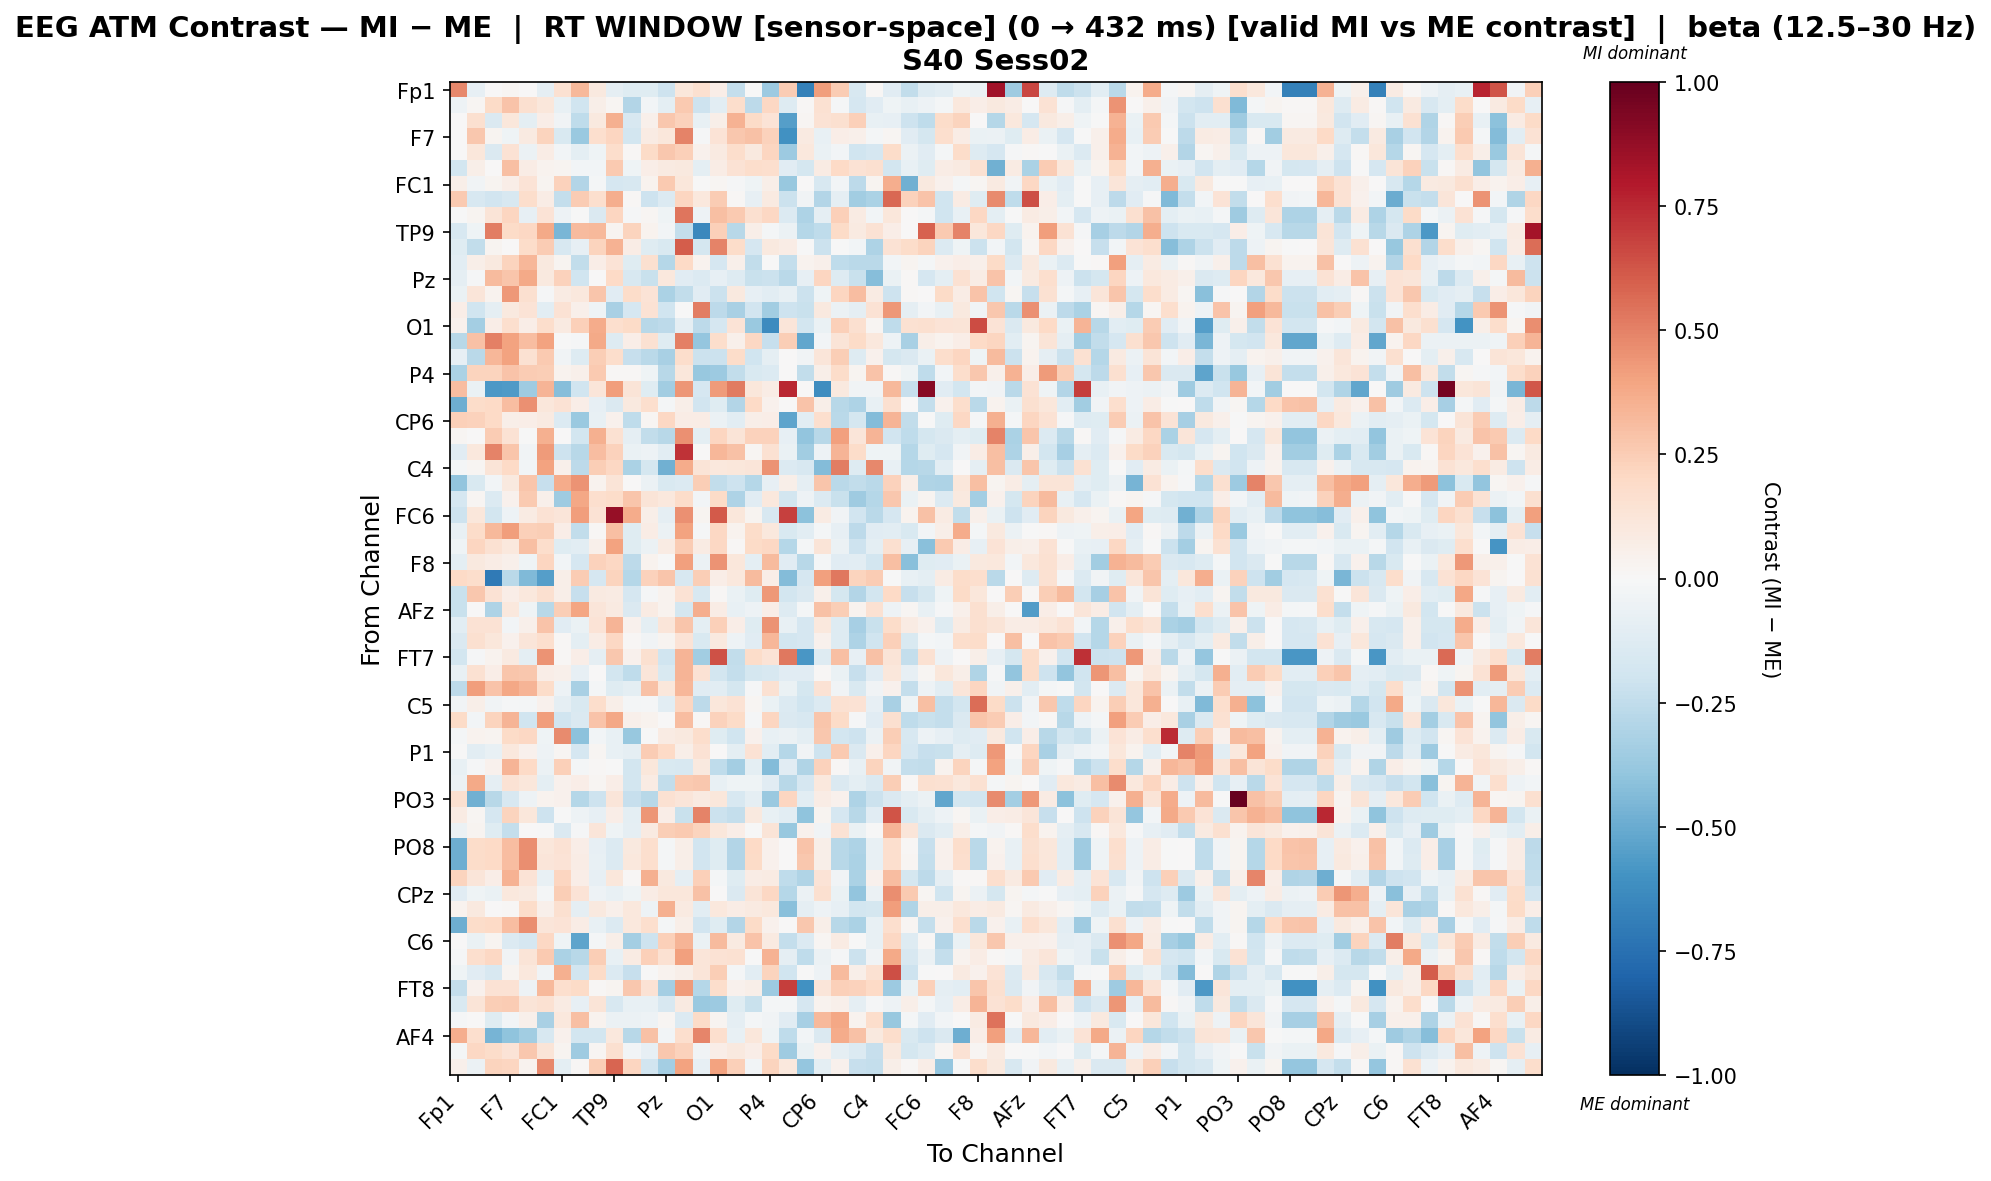

Source data for this figure (header and first rows):
, Fp1, Fz, F3, F7, FT9, FC5, FC1, C3, T7, TP9, CP5, CP1, Pz, P3, P7, O1, Oz, O2, P4, P8, TP10, CP6, CP2
Fp1, 0.4808, -0.07885, 0.0, 0.016, 0.0, -0.09175, 0.1494, 0.3212, 0.101, -0.09089, -0.1206, -0.1233, -0.2068, 0.1106, 0.1595, 0.07026, -0.2346, -0.005975, -0.3628, 0.2532, -0.6786, 0.4218, 0.2549
Fz, -0.05339, 0.0157, 0.1938, 0.2819, 0.1596, 0.1126, -0.07629, -0.1962, 0.05556, 0.01811, -0.2901, -0.02812, -0.09766, 0.2605, -0.2046, -0.1032, 0.1774, -0.2598, 0.209, -0.1321, 0.0114, 0.1532, -0.009334
F3, 0.007659, 0.1622, -0.1443, 0.1105, -0.09423, 0.0637, -0.03654, -0.2568, 0.09599, 0.3517, -0.1621, 0.05467, 0.2674, 0.2288, -0.07652, 0.06058, 0.3505, 0.1935, 0.1381, -0.554, 0.02285, 0.1434, 0.1572
F7, 0.005094, 0.2686, 0.02378, -0.04313, 0.08746, 0.2189, -0.1559, -0.3687, 0.167, 0.2133, -0.1833, 0.0823, 0.1172, 0.4983, -0.01433, 0.1336, 0.267, 0.2911, 0.2312, -0.6072, 0.08989, -0.07334, 0.06981
FT9, 0.0, 0.117, -0.1472, 0.145, -0.06048, 0.07116, -0.02467, -0.09721, -0.03911, 0.1791, 0.01066, 0.1952, 0.2699, 0.2397, 0.04683, 0.08902, 0.1773, 0.09971, 0.213, -0.3622, 0.1065, -0.0689, -0.03038
FC5, -0.1838, 0.0604, 0.001679, 0.3035, 0.07563, 0.03627, 0.02577, -0.02551, -0.02347, 0.2593, -0.04111, 0.06514, 0.08871, 0.09995, -0.09864, 0.0705, 0.1428, 0.1734, 0.1705, -0.1145, -0.1735, 0.08362, 0.1982
FC1, 0.05654, -0.03702, 0.02777, 0.06948, 0.136, 0.0253, 0.2338, -0.2941, -0.02296, -0.1699, -0.1606, 0.03414, 0.2603, 0.1129, -0.006037, 0.01959, -0.00856, -0.04277, 0.05512, -0.3754, 0.001791, -0.1617, -0.02471
C3, 0.2644, -0.1567, -0.1887, -0.1621, 0.1777, 0.07293, -0.2352, 0.2514, 0.1656, 0.3599, 0.01268, -0.2033, -0.1368, 0.213, 0.1083, 0.255, 0.008605, -0.08342, 0.09115, -0.2187, -0.03234, -0.2925, -0.08877
T7, -9.596636172938358e-05, 0.02608, 0.1304, 0.2165, -0.07943, 0.1373, -0.05276, -0.006893, -0.1441, 0.2133, -0.01516, 0.01701, -0.0444, 0.5321, -0.04722, 0.3012, 0.2595, 0.1631, 0.2071, -0.1329, -0.3113, -0.08723, 0.2368
TP9, -0.1634, -0.04513, 0.5084, 0.1916, 0.2041, 0.377, -0.4538, 0.3133, 0.327, 0.02879, 0.2222, 0.03183, -0.02461, -0.2391, -0.6407, 0.2361, -0.2791, 0.06165, -0.02052, -0.05966, -0.2826, -0.2575, 0.1891
CP5, -0.1201, -0.2426, 0.02748, 0.0001497, 0.1824, 0.2568, -0.1613, -0.08062, 0.2226, 0.3474, 0.07424, -0.1215, -0.1498, 0.6067, -0.1735, 0.4971, 0.1865, -0.1715, 0.09518, 0.07295, -0.002698, -0.2172, -0.007288
CP1, -0.1071, 0.06064, 0.09654, 0.2232, 0.3354, 0.09779, 0.02382, -0.243, 0.06685, 0.1366, -0.1202, 0.1576, -0.2874, 0.1995, 0.03176, -0.1668, 0.05038, -0.2478, -0.00517, -0.2362, 0.03496, 0.05387, -0.2545
Pz, -0.09195, -0.008584, 0.313, 0.2747, 0.3754, 0.1013, 0.2313, -0.1998, 0.007166, 0.2012, -0.1609, -0.2236, 0.1084, -0.1125, -0.1341, -0.08407, -0.1301, -0.2239, -0.2113, -0.2688, -0.08369, 0.2145, -0.1278
P3, -0.06625, 0.1208, 0.03774, 0.4302, 0.1584, -0.00898, 0.07836, 0.1047, 0.2773, -0.117, 0.1832, 0.1369, -0.3134, -0.2481, -0.1168, -0.2145, 0.09787, -0.08475, -0.1066, -0.0725, -0.2137, -0.04367, 0.217
P7, 0.0678, -0.1976, -0.08938, 0.09878, 0.1403, -0.1063, 0.1443, 0.04927, -0.03998, -0.3273, -0.1657, 0.147, -0.202, -0.001301, 0.5107, -0.2629, -0.3243, -0.1947, -0.347, -0.2077, -0.2227, 0.094, -0.05973
O1, 0.04596, -0.3427, 0.06439, 0.1685, 0.06468, 0.1795, 0.0873, 0.2362, 0.3734, 0.1646, 0.1879, -0.2766, -0.2642, -0.09203, -0.263, -0.1678, 0.1366, -0.3711, -0.6253, 0.1219, -0.1839, -0.06493, 0.2359
Oz, -0.2807, 0.2933, 0.5034, 0.3993, 0.3105, 0.4012, -0.004087, -0.01162, 0.3773, -0.1269, 0.06498, 0.1491, -0.1213, 0.5066, -0.3871, 0.1726, 0.05421, 0.2058, -0.2286, 0.2424, -0.5224, -0.02738, 0.1299
O2, -0.08032, -0.27, 0.3284, 0.4022, 0.1504, 0.2618, -0.03271, -0.1269, 0.2495, 0.1763, -0.2267, -0.2661, -0.3253, 0.1749, -0.2146, -0.2116, 0.1836, -0.1974, -0.09317, 0.001516, -0.03723, 0.1222, 0.2447
P4, -0.3198, 0.2236, 0.2243, 0.2824, 0.2502, 0.2447, 0.03457, 0.05407, 0.2589, 0.01428, 0.01437, -0.04347, -0.2775, 0.1106, -0.3775, -0.3654, -0.2429, -0.153, -0.1401, 0.006224, -0.245, 0.05739, 0.1844
P8, 0.309, -0.06635, -0.5747, -0.5625, -0.3526, 0.3367, -0.4226, -0.1983, 0.1213, 0.4213, 0.1327, -0.1229, -0.3483, 0.4432, -0.1652, 0.4284, 0.5185, 0.1142, 0.07427, 0.7512, 0.0, -0.6209, 0.09526
TP10, -0.4908, 0.1831, 0.1991, 0.3073, 0.4562, 0.1153, 0.1424, 0.06662, -0.08027, -0.1443, 0.1006, 0.1687, -0.0206, 0.06165, -0.1949, -0.1237, -0.2903, 0.2013, 0.04038, 0.0, 0.2825, 0.05619, -0.2734
CP6, 0.2357, 0.2283, 0.1979, 0.05505, 0.06667, 0.08733, -0.133, -0.3683, -0.07446, 0.04128, -0.2547, 0.02007, 0.2082, 0.0715, 0.07255, -0.06045, -0.105, 0.05866, 0.06761, -0.5286, -0.1078, 0.1643, -0.2658
CP2, 0.0219, 0.006262, 0.2504, 0.1413, -0.006985, 0.3568, 0.0008993, -0.1814, 0.3576, 0.1538, -0.08784, -0.2428, -0.2803, 0.4568, -0.09811, 0.2144, 0.1286, 0.2298, 0.2268, -0.08151, -0.3965, -0.2806, 0.407
Cz, -0.1158, 0.1044, 0.4926, 0.277, -0.03471, 0.4277, -0.2101, -0.2743, 0.3118, 0.2298, -0.06601, -0.05121, -0.109, 0.7233, 0.005812, 0.3297, 0.2936, 0.01948, 0.15, -0.06948, -0.3512, -0.05118, 0.3412
C4, -0.02104, 0.02002, 0.1262, 0.1986, -0.029, 0.405, 0.04961, -0.2627, 0.2431, 0.206, -0.3169, -0.1728, -0.4819, 0.3675, 0.1294, 0.1073, 0.1099, 0.1196, 0.4515, -0.1382, -0.1579, -0.4319, 0.511
T8, -0.3912, -0.1536, -0.02827, 0.0965, 0.2792, -0.229, 0.3721, 0.453, 0.03194, 0.1295, 0.001943, -0.05518, -0.1523, -0.136, 0.2442, -0.245, -0.2067, -0.2814, -0.07991, 0.05791, -0.09185, 0.2799, -0.2663
FT10, -0.1718, 0.02102, -0.1371, 0.04227, 0.2625, 0.04871, -0.3518, 0.385, 0.1688, 0.1853, 0.2792, 0.1253, 0.1059, 0.1852, -0.02461, 0.1943, -0.3097, -0.1136, 0.1085, -0.1806, -0.05146, -0.1357, -0.2258
FC6, -0.2049, 0.1154, -0.1833, -0.05405, 0.0857, 0.1408, 0.1175, 0.4143, 0.1477, 0.8738, 0.3732, 0.05649, -0.09341, 0.4596, 0.02372, 0.6143, 0.1151, 0.02966, -0.1627, 0.6822, -0.4107, 0.07849, -0.03547
FC2, -0.0727, 0.1864, 0.3246, 0.4202, 0.2359, 0.248, 0.06432, -0.2494, 0.01122, 0.2985, -0.1215, 0.07405, -0.05819, 0.4036, -0.01121, 0.2051, 0.03144, 0.1809, 0.1086, -0.1549, -0.1031, -0.01583, -0.0852
F4, -0.0403, 0.2114, 0.156, 0.109, 0.2998, 0.1769, -0.1226, -0.1038, 0.04974, 0.4031, -0.1241, -0.05791, 0.08425, 0.2554, 0.07843, 0.2046, 0.008839, 0.1919, 0.2086, -0.2863, -0.02079, 0.1274, -0.05913
F8, -0.0961, 0.09914, 0.07054, 0.05256, -0.04406, 0.2179, -0.02765, -0.1715, 0.2306, 0.2109, -0.2643, 0.03524, -0.003178, 0.4085, -0.0617, 0.4464, 0.1104, -0.09536, 0.315, -0.1113, -0.2806, -0.02038, -0.1161
AF7, 0.2009, 0.1728, -0.706, -0.2705, -0.4405, -0.5541, 0.05659, 0.2571, -0.1702, 0.2228, -0.2881, 0.2301, 0.2771, -0.1631, 0.2423, 0.06411, 0.1042, 0.3169, 0.06656, -0.4328, -0.1644, 0.4077, 0.5278
AF3, -0.2207, 0.2679, 0.1482, 0.06529, 0.1049, 0.1577, 0.05967, -0.2277, 0.08928, 0.08411, -0.1711, -0.01012, 0.03585, 0.1457, -0.1582, 0.01125, -0.06593, -0.1207, 0.4313, -0.1801, -0.1474, 0.05363, -0.1755
AFz, -0.2245, 0.0, -0.3086, 0.1093, -0.04189, -0.2767, 0.2436, 0.3961, 0.1209, 0.08952, -0.1462, 0.08286, 0.03561, -0.1747, 0.3659, 0.07683, -0.07073, -0.0541, 0.07022, -0.1283, -0.02032, 0.2943, 0.2441
F1, -0.1067, 0.1428, 0.141, -0.02724, 0.0538, 0.2845, -0.1154, -0.06605, 0.1359, 0.3365, 0.04536, -0.09828, 0.1173, 0.2748, -0.1001, 0.2353, 0.06515, -0.1249, 0.4499, -0.0775, -0.1718, 0.1081, -0.1308
F5, -0.1437, 0.1621, 0.111, 0.04642, 0.1182, 0.1702, 0.01538, -0.09615, 0.07545, 0.2071, 0.00919, -0.03406, 0.02793, 0.1343, -0.1554, 0.09428, -0.0484, -0.1095, 0.3352, -0.184, -0.1647, 0.04678, -0.1286
FT7, -0.1839, -0.01012, 0.03548, 0.08747, -0.09814, 0.4482, 0.01132, 0.06854, -0.08914, 0.2705, 0.04495, 0.1564, -0.199, 0.3419, -0.3501, 0.6361, -0.2485, 0.1873, 0.1371, 0.5245, -0.5839, -0.1276, 0.3007
FC3, -0.07774, 0.1523, 0.06804, 0.2805, 0.2682, 0.06379, 0.05038, -0.07992, 0.006398, -0.1805, -0.2541, 0.1216, -0.1538, 0.3432, 0.148, -0.1854, -0.2385, -0.1723, -0.1566, -0.1126, -0.1113, 0.01477, -0.06662
C1, -0.2579, 0.4148, 0.2833, 0.3871, 0.3386, 0.1808, -0.04891, -0.3266, -0.02193, -0.1187, -0.09831, 0.2891, 0.114, 0.3324, -0.1157, -0.103, -0.174, -0.007929, 0.155, -0.06709, -0.1741, 0.1428, -0.03704
C5, -0.03694, 0.06014, -0.03789, -0.009555, -0.02176, 0.04414, -0.09117, -0.1506, 0.1754, 0.06158, -0.02076, -0.01404, -0.1073, 0.2133, -0.2585, 0.1135, 0.142, 0.02202, -0.06308, -0.1347, -0.2017, -0.1332, 0.1514
TP7, 0.1935, -0.03048, 0.2219, 0.3433, -0.2009, 0.4167, -0.2011, -0.1436, 0.2816, 0.3905, 0.05215, 0.034, 0.0005335, 0.3073, 0.01411, 0.2313, 0.1901, -0.01117, 0.2144, -0.1461, -0.158, 0.2755, 0.1948
CP3, -0.02225, 0.03485, 0.02695, 0.1882, 0.2069, -0.04008, 0.4744, -0.4137, -0.02561, -0.07169, -0.3762, -0.007338, 0.0785, 0.09989, 0.1771, -0.1182, -0.201, 0.04381, -0.07505, -0.05516, -0.0953, 0.2733, -0.1854
P1, -0.002392, -0.1036, -0.0706, 0.1051, 0.04571, -0.04941, 0.0204, -0.1664, 0.01614, -0.07563, -0.08649, 0.2526, 0.2004, 0.05511, 0.1433, 0.001748, -0.0963, 0.1416, -0.1091, -0.2877, -0.03438, -0.2085, 0.2625
P5, -0.07339, -0.01096, 0.0413, 0.3362, 0.1958, -0.05797, 0.2374, -0.02205, 0.0103, -0.005697, -0.1865, 0.1114, -0.1547, -0.1577, 0.09702, -0.2501, -0.3404, -0.09819, -0.4325, -0.1164, -0.2994, 0.2286, 0.01207
PO7, -0.05882, 0.3756, -0.09305, 0.1419, 0.1119, -0.09924, 0.03933, 0.06794, 0.01592, 0.0654, -0.1809, 0.08179, -0.2481, 0.2623, 0.2719, -0.07273, -0.04172, -0.03934, -0.1104, -0.2792, -0.1664, 0.1016, -0.1453
PO3, 0.1627, -0.4794, -0.2748, -0.1598, -0.04947, 0.03126, 0.0408, -0.288, -0.2065, 0.1204, -0.2313, -0.2785, 0.1488, 0.1193, 0.09243, 0.1109, -0.1612, -0.09144, -0.3723, 0.212, -0.1025, 0.07479, 0.03962
POz, 0.08262, 0.02275, -0.1693, 0.2191, 0.1119, -0.2079, -0.003795, -0.0516, -0.08132, 0.0691, -0.1, 0.4436, 0.06498, -0.2255, 0.4984, -0.2178, -0.2365, 0.09772, -0.07661, -0.1035, -0.4061, 0.02639, -0.1676
PO4, -0.05752, 0.02533, -0.1239, -0.2384, 0.006363, -0.001846, -0.1448, -0.01153, 0.1242, -0.04233, -0.08605, 0.09112, 0.2464, 0.2579, 0.2224, 0.1166, 0.06558, -0.00537, 0.1284, -0.3756, 0.04296, -0.03153, 0.1419
PO8, -0.4909, 0.1818, 0.1986, 0.3065, 0.4616, 0.1134, 0.1414, 0.06505, -0.08196, -0.1373, 0.09852, 0.1687, -0.02067, 0.06114, -0.195, -0.1241, -0.2918, 0.1984, 0.04545, 0.0, 0.2818, 0.05616, -0.2743
P6, -0.4909, 0.1803, 0.198, 0.3057, 0.4665, 0.1187, 0.1403, 0.07086, -0.07629, -0.1383, 0.1037, 0.1687, -0.02075, 0.06055, -0.195, -0.1245, -0.2936, 0.1951, 0.04221, 0.0, 0.2718, 0.05616, -0.2753
P2, 0.2253, 0.1205, 0.06532, 0.3485, 0.1344, -0.07471, 0.215, 0.06642, -0.07917, 0.1135, 0.01028, 0.3533, 0.09872, -0.08722, 0.2394, -0.01616, -0.1172, 0.07607, 0.07899, -0.2542, -0.3011, 0.1347, -0.03874
CPz, -0.1126, -0.0468, -0.06291, 0.1034, 0.09164, -0.02224, 0.2451, 0.1361, -0.05054, -0.07333, -0.03919, 0.07808, 0.1157, 0.1123, 0.2931, 0.002442, -0.143, 0.1263, 0.2075, -0.2832, -0.06169, 0.1598, -0.0631
CP4, 0.03899, 0.1014, 0.0002208, 0.01401, 0.1861, 0.05457, 0.1611, -0.08914, 0.1002, 0.05414, 0.106, -0.04845, 0.3548, 0.08857, -0.1032, 0.1061, 0.07515, 0.08647, 0.1075, -0.4191, -0.09333, -0.04744, -0.08454
TP8, -0.4909, 0.1803, 0.198, 0.3057, 0.4665, 0.1187, 0.1403, 0.07086, -0.07629, -0.1383, 0.1037, 0.1687, -0.02075, 0.06055, -0.195, -0.1245, -0.2936, 0.1951, 0.04221, 0.0, 0.2718, 0.05616, -0.2753
C6, 0.00657, -0.06639, 0.03091, -0.1337, -0.1684, 0.204, -0.04022, -0.5304, -0.01685, 0.05562, -0.3377, -0.2072, 0.2383, 0.3425, -0.06571, 0.3172, 0.08734, 0.285, 0.09126, -0.24, -0.1334, 0.01932, 0.08056
C2, -0.01189, 0.1662, 0.2061, -0.03228, 0.1301, 0.2633, -0.3131, -0.2773, 0.2446, -0.07275, 0.08076, 0.236, 0.1526, 0.4099, 0.1199, 0.1423, 0.1486, -0.004657, 0.348, -0.08918, -0.2538, -0.05548, -0.009314
FC4, -0.04124, -0.1133, -0.1597, 0.02787, 0.1025, -0.03838, 0.358, -0.1899, 0.1916, -0.1384, -0.2312, -0.007776, 0.03142, 0.05805, 0.1196, 0.2491, -0.0197, -0.1063, 0.2255, -0.198, -0.003058, -0.04908, 0.3174
FT8, -0.2364, 0.04659, 0.1437, 0.1418, -0.05334, 0.3213, 0.169, 0.1878, 0.00786, 0.02869, 0.2709, 0.1482, -0.3379, 0.4275, -0.2844, 0.1765, 0.04345, 0.05611, -0.366, 0.6928, -0.6032, 0.1242, 0.2404
F6, -0.1514, 0.1325, 0.2464, 0.2549, 0.1304, 0.1509, 0.07838, -0.08479, 0.1301, -0.1567, -0.07232, -0.07033, -0.1599, 0.093, -0.3688, -0.3623, -0.123, -0.2214, -0.01857, -0.01635, -0.1713, 0.03741, 0.05149
AF8, -0.01078, 0.0, -0.1191, -0.02663, 0.05107, -0.3263, 0.1074, 0.2993, 0.03282, -0.06033, -0.05777, -0.05151, 0.02017, -0.1373, 0.1895, 0.02603, -0.09052, -0.02186, -0.03196, -0.1141, -0.3357, 0.326, 0.3828
... 3 more rows
